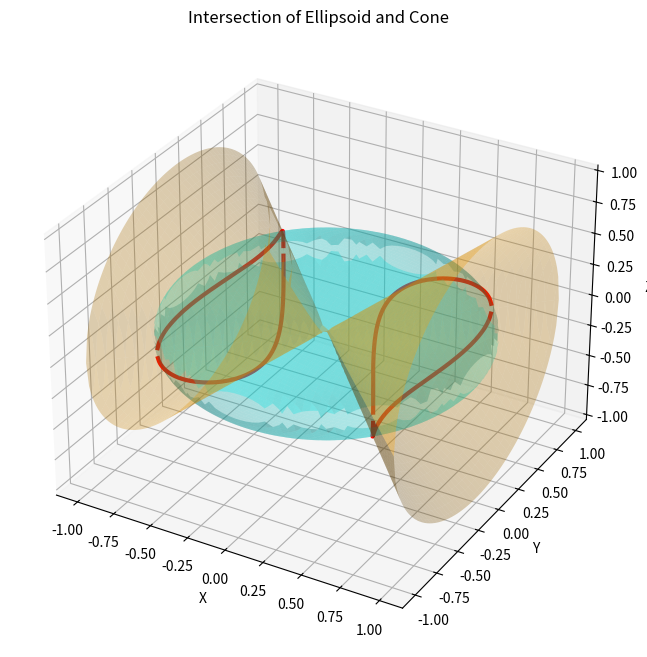

Write the Python code that produced this figure.
import numpy as np
import matplotlib.pyplot as plt
from mpl_toolkits.mplot3d import Axes3D

# 创建画布
fig = plt.figure(figsize=(10, 8))
ax = fig.add_subplot(111, projection='3d')

# 1. 设置数据范围
# 注意：根据 x^2 = y^2 + z^2，x 的绝对值必须大于 y
u = np.linspace(-1, 1, 100)
v = np.linspace(-1, 1, 100)
U, V = np.meshgrid(u, v)

# 2. 绘制曲面 1: x^2 + y^2 + 4z^2 = 1 (椭球面)
# z^2 = (1 - x^2 - y^2) / 4
Z1_sq = (1 - U**2 - V**2) / 4
Z1_sq[Z1_sq < 0] = np.nan  # 过滤非法值
Z1 = np.sqrt(Z1_sq)

ax.plot_surface(U, V, Z1, alpha=0.3, color='cyan')
ax.plot_surface(U, V, -Z1, alpha=0.3, color='cyan')

# 3. 绘制曲面 2: x^2 = y^2 + z^2 (圆锥面)
# z^2 = x^2 - y^2
Z2_sq = U**2 - V**2
Z2_sq[Z2_sq < 0] = np.nan
Z2 = np.sqrt(Z2_sq)

ax.plot_surface(U, V, Z2, alpha=0.3, color='orange')
ax.plot_surface(U, V, -Z2, alpha=0.3, color='orange')

# 4. 绘制交线 (投影柱面: 5x^2 - 3y^2 = 1)
# 我们通过参数化交线来绘制它
y_line = np.linspace(-1, 1, 400)
x_line_pos = np.sqrt((1 + 3*y_line**2) / 5)
x_line_neg = -x_line_pos

# 计算对应的 z 值 (从 z^2 = x^2 - y^2 得到)
z_line_pos = np.sqrt(x_line_pos**2 - y_line**2)
z_line_neg = -z_line_pos

# 绘制四条交线分支
for x_val in [x_line_pos, x_line_neg]:
    for z_val in [z_line_pos, z_line_neg]:
        ax.plot(x_val, y_line, z_val, color='red', lw=3)

# 设置标签
ax.set_xlabel('X')
ax.set_ylabel('Y')
ax.set_zlabel('Z')
ax.set_title('Intersection of Ellipsoid and Cone')

plt.show()